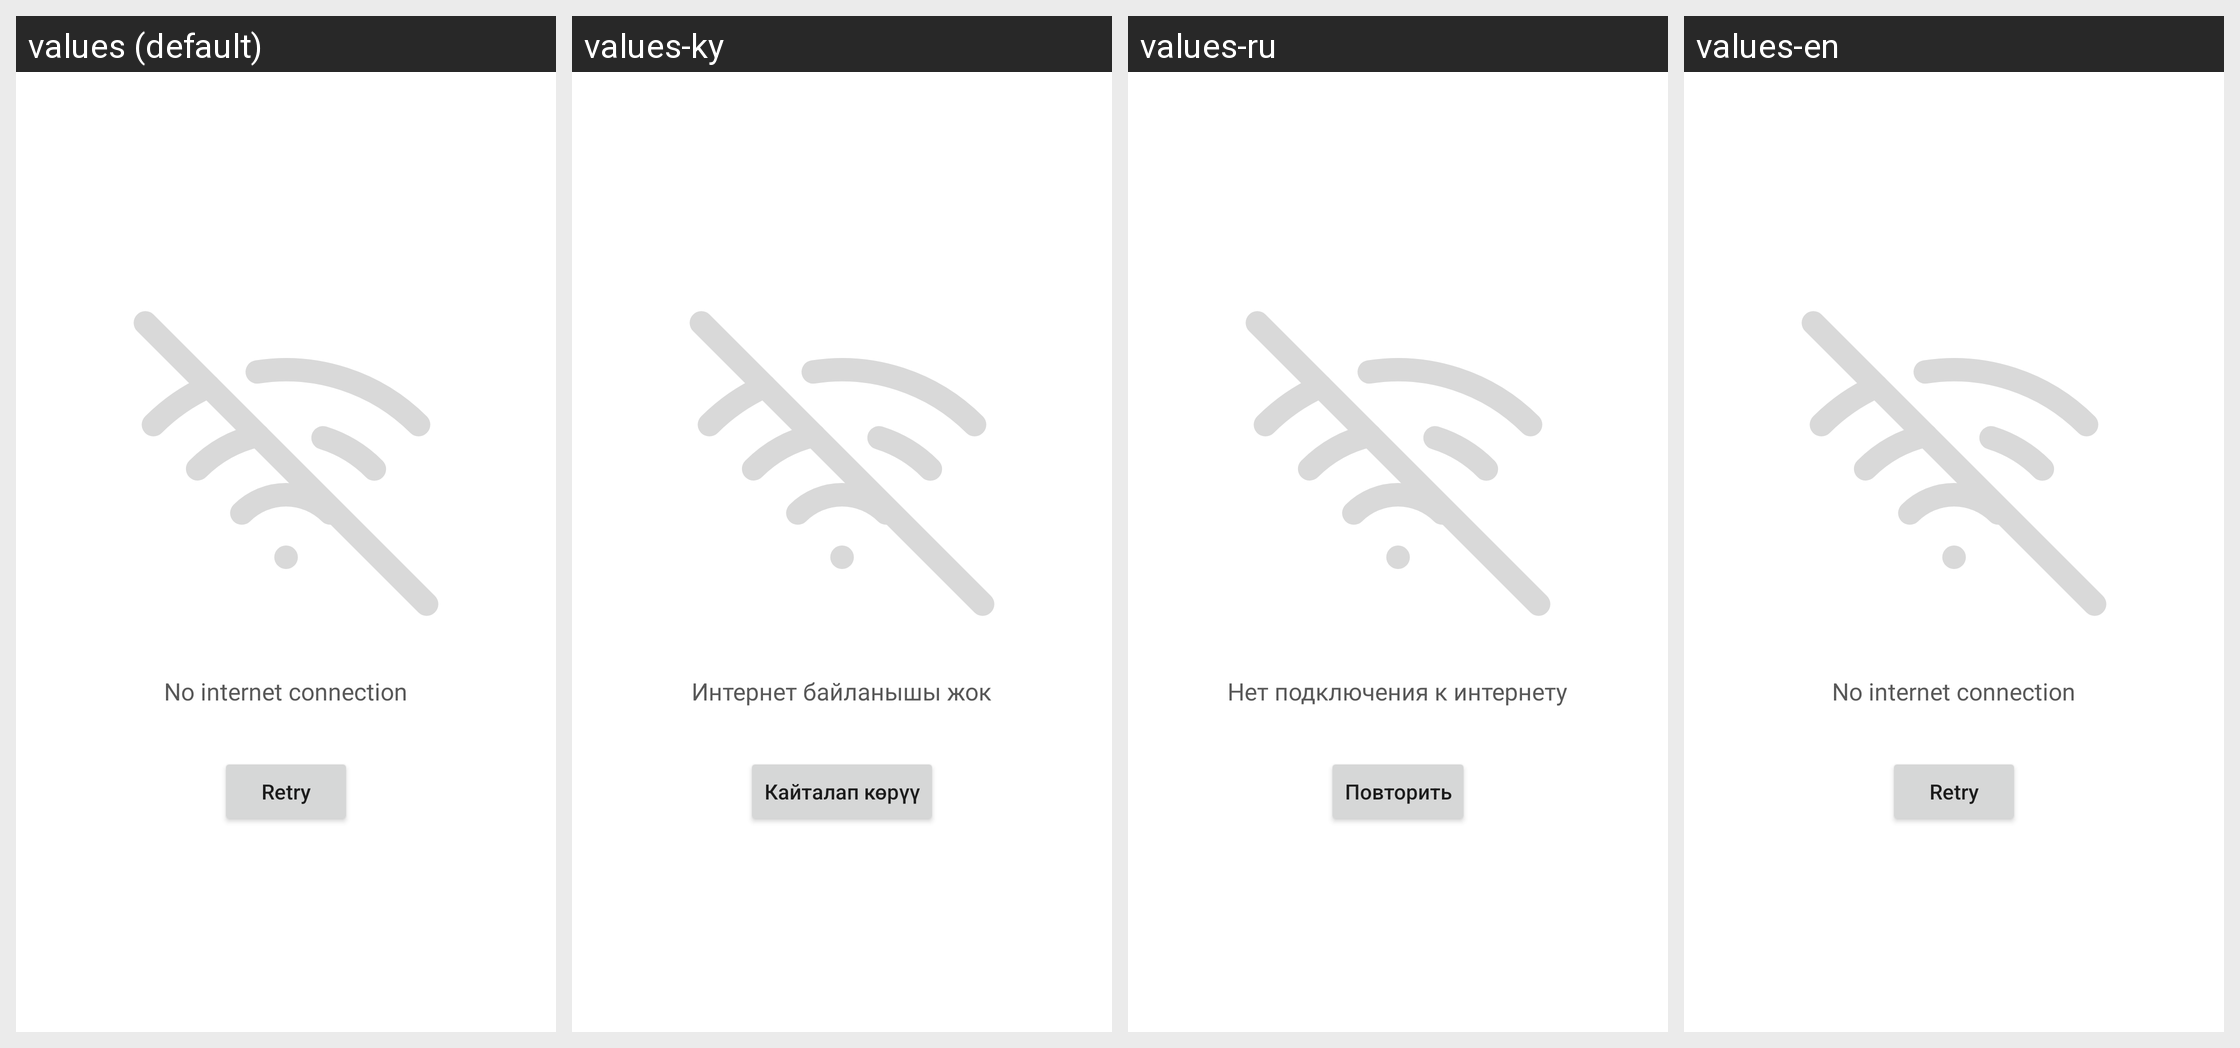

The Android screen above is rendered under several locales of the same app. Produce the string resources it draws, with the default and per-locale values.
Android screen res/layout/fragment_no_connection.xml rendered under 4 locales, left to right: values (default), values-ky, values-ru, values-en. Device: Nexus 5 (rendered at 1080×1920; each locale shown at half size, 540×960, under a caption strip naming it); theme Theme.TeenCash.
Strings drawn on this screen, with the default value and each locale's value (text and hints the layout hard-codes, and strings that could not be matched under every locale, appear in the picture but are not listed):

no_internet_connection
  values: No internet connection
  values-ky: Интернет байланышы жок
  values-ru: Нет подключения к интернету
  values-en: No internet connection

retry
  values: Retry
  values-ky: Кайталап көрүү
  values-ru: Повторить
  values-en: Retry
